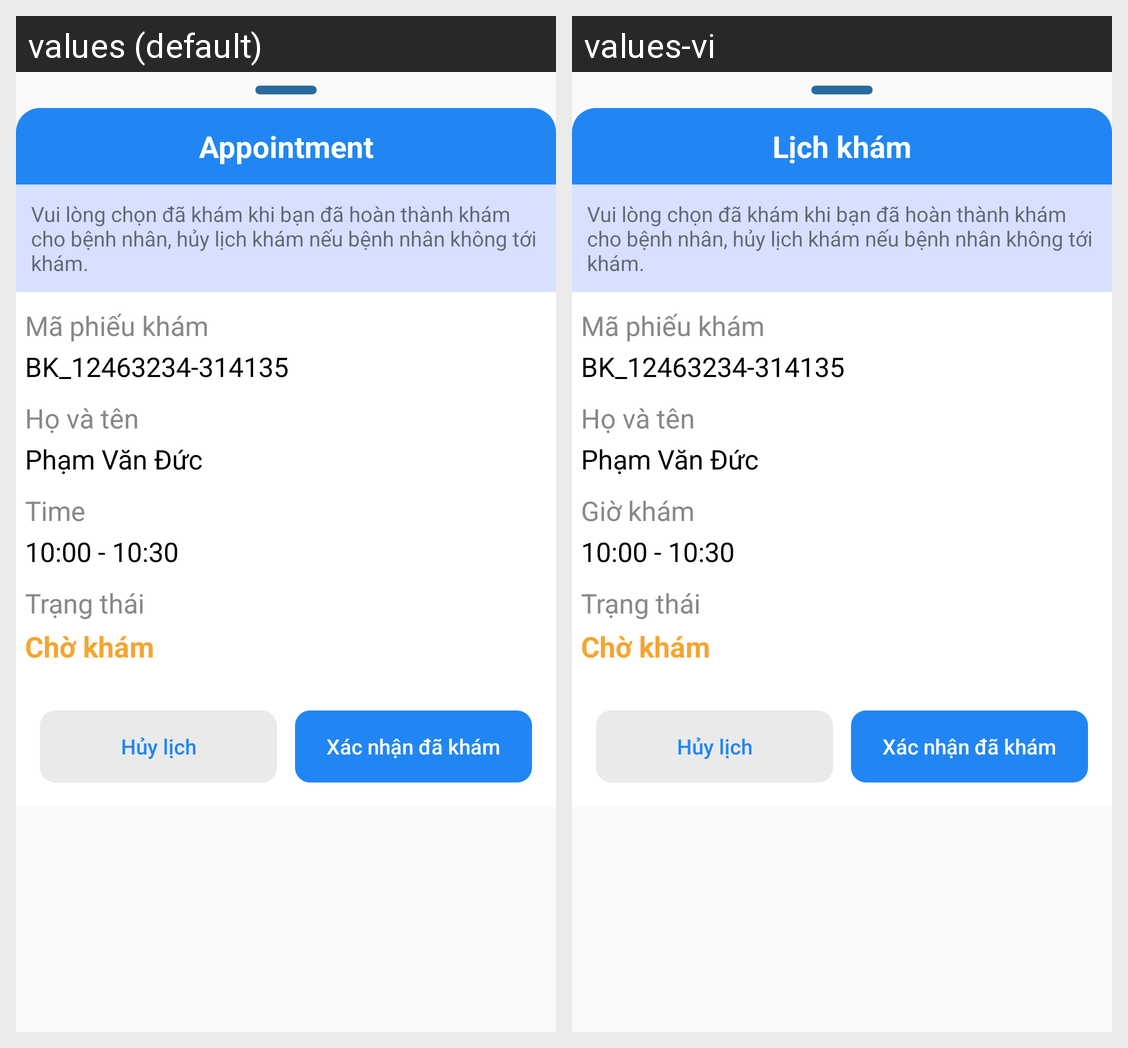

Strings drawn on this Android screen and how each of the app's shown locales translates them:
Android screen res/layout/custom_dialog_appointment.xml rendered under 2 locales, left to right: values (default), values-vi. Device: Nexus 5 (rendered at 1080×1920; each locale shown at half size, 540×960, under a caption strip naming it); theme Base.Theme.HAM_App.
Strings drawn on this screen, with the default value and each locale's value (text and hints the layout hard-codes, and strings that could not be matched under every locale, appear in the picture but are not listed):

appointment
  values: Appointment
  values-vi: Lịch khám

time_
  values: Time
  values-vi: Giờ khám

pending
  values: Chờ khám
  values-vi: Chờ khám
